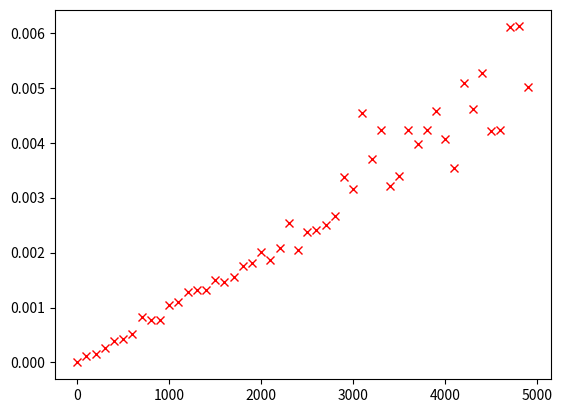

The matplotlib source for this figure:
import matplotlib.pyplot as plt
from time import perf_counter
from random import randint


#-------------------------fonction recherche-------------------------


def rchSeq(L,E):
    for i in range(len(L)):
        if E == L[i]:
            return i
    return -1
        
        
        
def rchDic(L,E):
    a = 0
    b = len(L) - 1   
    while (a-b) > 1 :
        m = (a+b)//2       
        if E == L[m]:
            return m
        elif E > L[m]:
            a = m+1
        else:
            b = m -1
    
#-------------------------fonction calcul-------------------------

def tps1RechSeq(L,E):
    t0 = perf_counter()
    rchSeq(L,E)
    t1 = perf_counter()
    duree = t1 - t0
    return duree

def tps1RechDic(L,E):
    t0 = perf_counter()
    rchDic(L,E)
    t1 = perf_counter()
    duree = t1 - t0
    return duree
#-------------------------fonction *100-------------------------  
def tps100RechSeq(ent):
    listePop = []
    if ent == 0:
        return 0
    for i in range(ent):
        listePop.append(i)
    dureeTotale = 0
    for i in range(100):
        x = randint(0 , len(listePop)-1)
        dureeTotale = tps1RechSeq(listePop,x) + dureeTotale
    return dureeTotale
    
def tps100RechDic(ent):
    listePop = []
    if ent == 0:
        return 0
    for i in range(ent):
        listePop.append(i)
    dureeTotale = 0
    for i in range(100):
        x = randint(0 , (ent-1))
        dureeTotale = tps1RechDic(listePop,x) + dureeTotale
    return dureeTotale


#-------------------------programme principale-------------------------


#création de la liste pour les abscisses
liste_x = [x for x in range(0,5000,100)]

#création de la liste pour les ordonnées
liste_y = [tps100RechSeq(x) for x in liste_x]

#
#tracé du graphqiue
#dans 'rx ' 'r' ⇨ rouge, 'x' ⇨ croix, ' ' ⇨ pas de lien
plt.plot(liste_x,liste_y,'rx ')

#génération de la fenêtre du tracé
plt.show()